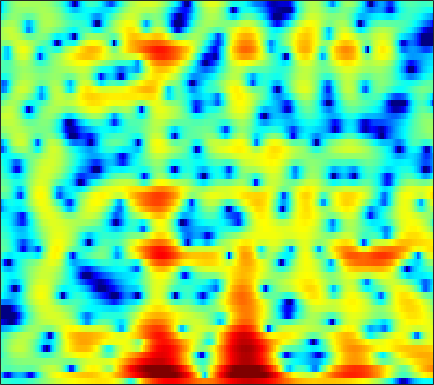

Values plotted in this chart, from the file beside it:
-2.6081, -2.8301, -3.1244, -3.3876, -3.5602, -3.7378, -3.8413, -3.8855, -3.8905, -3.815, -3.649, -3.4663, -3.1559, -2.7803, -2.4645, -2.0007, -1.5043, -1.1191, -0.59937, -0.078392, 0.43685, 0.81619, 1.3108, 1.7911
-7.309, -9.988, -14.27, -16.15, -14.14, -11.16, -9.195, -8.296, -7.732, -7.823, -8.593, -9.689, -11.96, -14.87, -15.36, -11.87, -7.949, -5.591, -3.09, -1.134, 0.416, 1.37, 2.412, 3.242
-1.212, -1.565, -1.869, -1.947, -1.879, -1.681, -1.442, -1.276, -1.121, -1.067, -1.114, -1.195, -1.312, -1.358, -1.3, -1.058, -0.6127, -0.1742, 0.4842, 1.142, 1.732, 2.094, 2.441, 2.605
-1.907, -1.667, -1.351, -1.038, -0.8122, -0.539, -0.3037, -0.1532, 0.00215, 0.109, 0.1723, 0.1955, 0.206, 0.2039, 0.1961, 0.1862, 0.1899, 0.2064, 0.2495, 0.3184, 0.4022, 0.4712, 0.5576, 0.619
-3.152, -2.276, -1.295, -0.4817, 0.02592, 0.57, 0.9773, 1.201, 1.389, 1.454, 1.401, 1.288, 1.036, 0.6696, 0.3216, -0.2308, -0.8634, -1.372, -2.048, -2.633, -2.992, -3.037, -2.763, -2.171
-2.625, -1.639, -0.5081, 0.4319, 1.018, 1.641, 2.101, 2.342, 2.523, 2.535, 2.378, 2.142, 1.655, 0.9493, 0.2626, -0.8921, -2.381, -3.793, -6.263, -9.881, -16.2, -25.08, -15.38, -9.219
-2.444, -1.679, -0.7496, 0.06533, 0.6048, 1.208, 1.69, 1.967, 2.204, 2.286, 2.207, 2.029, 1.628, 1.027, 0.4447, -0.5109, -1.663, -2.639, -4.023, -5.369, -6.48, -6.994, -7.049, -6.307
-3.516, -2.871, -2.057, -1.3, -0.7658, -0.1008, 0.5099, 0.9269, 1.404, 1.775, 2.03, 2.126, 2.111, 1.92, 1.634, 1.041, 0.1776, -0.6613, -2.098, -4.057, -6.858, -9.96, -17.19, -16.87
-8.787, -8.438, -8.008, -7.537, -7.101, -6.349, -5.418, -4.634, -3.531, -2.43, -1.422, -0.7566, -0.01609, 0.5438, 0.8305, 1.043, 1.07, 0.9796, 0.727, 0.3791, 0.02805, -0.1811, -0.2711, -0.03922
-15.97, -16.53, -17.58, -19.06, -20.31, -20.82, -18.33, -15.51, -11.99, -9.006, -6.539, -4.992, -3.259, -1.855, -0.9808, -0.02177, 0.7329, 1.173, 1.627, 1.97, 2.232, 2.392, 2.585, 2.775
-21.29, -22.71, -24.1, -24.66, -24.68, -23.79, -21.15, -18.34, -14.53, -11.14, -8.262, -6.424, -4.316, -2.572, -1.466, -0.2206, 0.7904, 1.411, 2.07, 2.575, 2.936, 3.128, 3.296, 3.371
-20.29, -23.08, -25.21, -22.74, -20.13, -17.07, -14.41, -12.57, -10.24, -8.014, -5.966, -4.565, -2.864, -1.36, -0.3694, 0.764, 1.676, 2.229, 2.806, 3.198, 3.409, 3.464, 3.407, 3.214
-9.419, -9.963, -10.34, -10.32, -10.05, -9.378, -8.397, -7.503, -6.176, -4.736, -3.277, -2.195, -0.8228, 0.4212, 1.254, 2.209, 2.967, 3.401, 3.79, 3.946, 3.873, 3.661, 3.16, 2.422
-4.314, -5.005, -5.947, -6.852, -7.452, -7.997, -8.032, -7.6, -6.397, -4.76, -3.017, -1.732, -0.1425, 1.244, 2.13, 3.103, 3.841, 4.232, 4.518, 4.525, 4.242, 3.817, 2.939, 1.647
-2.829, -3.823, -5.448, -7.535, -9.652, -13.99, -24.48, -25.36, -13.34, -8.206, -4.84, -2.905, -0.8483, 0.7755, 1.769, 2.818, 3.59, 3.99, 4.29, 4.332, 4.109, 3.76, 3.05, 2.04
-2.718, -3.465, -4.531, -5.656, -6.486, -7.411, -7.832, -7.643, -6.676, -5.226, -3.629, -2.444, -1.011, 0.2316, 1.028, 1.921, 2.606, 2.982, 3.313, 3.455, 3.392, 3.221, 2.824, 2.253
-3.278, -3.85, -4.525, -5.046, -5.284, -5.351, -5.136, -4.809, -4.165, -3.351, -2.422, -1.723, -0.8059, 0.06536, 0.6559, 1.351, 1.927, 2.281, 2.646, 2.858, 2.929, 2.886, 2.696, 2.37
-5.078, -6.106, -7.348, -7.999, -7.963, -7.314, -6.284, -5.436, -4.314, -3.276, -2.301, -1.654, -0.8692, -0.148, 0.3565, 0.9596, 1.508, 1.888, 2.329, 2.676, 2.937, 3.047, 3.071, 2.936
-6.58, -9.201, -14.84, -36.99, -19.11, -11.76, -8.19, -6.442, -4.78, -3.598, -2.733, -2.192, -1.557, -1.052, -0.716, -0.2691, 0.2148, 0.6311, 1.26, 2.007, 2.738, 3.219, 3.708, 3.93
-2.788, -3.67, -4.913, -5.732, -5.888, -5.67, -5.273, -5.062, -4.961, -4.876, -4.827, -4.66, -4.348, -4.204, -4.314, -4.784, -5.409, -5.489, -4.206, -1.793, 0.6125, 2.118, 3.65, 4.638
-0.9731, -1.18, -1.665, -2.332, -2.973, -4.008, -5.404, -6.826, -9.457, -13.22, -16.2, -14.65, -11.4, -9.324, -8.726, -9.252, -11.35, -13.23, -10.96, -5.593, -1.654, 0.509, 2.616, 4.064
-1.411, -1.591, -2.025, -2.7, -3.359, -4.452, -5.861, -7.128, -9.117, -11.13, -12.28, -11.8, -10.2, -8.558, -7.481, -6.295, -5.253, -4.423, -3.159, -1.622, -0.06689, 1.048, 2.336, 3.367
-2.277, -2.517, -2.957, -3.521, -4.001, -4.737, -5.523, -6.089, -6.76, -7.224, -7.276, -7.107, -6.618, -5.8, -5.107, -4.085, -3.021, -2.231, -1.136, -0.06638, 0.9183, 1.611, 2.428, 3.081
-3.112, -3.377, -3.826, -4.38, -4.882, -5.614, -6.377, -6.932, -7.517, -7.824, -7.723, -7.363, -6.522, -5.425, -4.511, -3.286, -2.085, -1.23, -0.1612, 0.7745, 1.611, 2.147, 2.741, 3.185
-3.885, -4.137, -4.575, -5.179, -5.785, -6.816, -8.2, -9.517, -11.63, -13.69, -13.96, -12.34, -9.332, -6.673, -4.937, -2.979, -1.361, -0.3191, 0.838, 1.758, 2.504, 2.928, 3.336, 3.582
-5.511, -5.486, -5.475, -5.674, -5.965, -6.697, -7.883, -9.149, -11.49, -14.17, -14.68, -12.3, -8.491, -5.391, -3.525, -1.473, 0.1609, 1.16, 2.212, 3.008, 3.527, 3.769, 3.901, 3.84
-10.49, -8.671, -6.95, -5.909, -5.513, -5.352, -5.453, -5.61, -5.768, -5.653, -5.115, -4.383, -3.053, -1.603, -0.4854, 0.892, 2.067, 2.781, 3.502, 3.962, 4.127, 4.083, 3.798, 3.261
-8.518, -7.026, -5.532, -4.645, -4.379, -4.346, -4.593, -4.822, -4.954, -4.702, -3.816, -2.856, -1.416, 0.09328, 1.147, 2.384, 3.369, 3.913, 4.371, 4.471, 4.251, 3.84, 2.979, 1.779
-1.705, -1.738, -1.847, -2.209, -2.719, -3.812, -5.613, -7.617, -11.4, -13.7, -9.255, -5.758, -2.351, 0.2291, 1.7, 3.204, 4.255, 4.767, 5.102, 4.991, 4.44, 3.69, 2.205, 0.06246
-0.003458, -0.2202, -0.6698, -1.337, -1.966, -3.1, -4.529, -5.804, -7.385, -7.831, -6.132, -4.237, -1.799, 0.2796, 1.562, 2.901, 3.843, 4.301, 4.565, 4.455, 3.9, 3.198, 1.831, -0.114
-0.9677, -1.181, -1.602, -2.118, -2.578, -3.191, -3.733, -3.997, -4.078, -3.741, -3.01, -2.246, -1.067, 0.1455, 0.9846, 1.966, 2.73, 3.141, 3.443, 3.471, 3.222, 2.853, 2.124, 1.172
-2.04, -2.384, -3.005, -3.797, -4.463, -5.329, -6.023, -6.263, -6.075, -5.269, -4.107, -3.127, -1.78, -0.5362, 0.3141, 1.296, 2.087, 2.542, 2.981, 3.196, 3.224, 3.112, 2.813, 2.371
-2.84, -3.392, -4.391, -5.799, -7.163, -9.655, -13.19, -16.13, -15.32, -10.85, -7.26, -5.227, -3.048, -1.389, -0.3569, 0.7673, 1.645, 2.169, 2.715, 3.081, 3.292, 3.341, 3.292, 3.1
-3.554, -4.056, -4.877, -5.894, -6.881, -8.534, -10.46, -11.47, -10.98, -8.634, -6.162, -4.556, -2.819, -1.445, -0.6164, 0.2953, 1.038, 1.513, 2.047, 2.502, 2.847, 3.043, 3.185, 3.186
-5.019, -5.225, -5.208, -5, -4.83, -4.595, -4.331, -4.07, -3.562, -2.926, -2.22, -1.718, -1.203, -0.8083, -0.618, -0.4219, -0.1803, 0.09046, 0.5912, 1.222, 1.866, 2.303, 2.741, 2.997
-11.8, -11.53, -8.149, -5.148, -3.447, -1.784, -0.6054, 0.03245, 0.6486, 0.992, 1.096, 0.9759, 0.5448, -0.3125, -1.233, -2.809, -4.33, -4.689, -3.496, -1.486, 0.362, 1.426, 2.441, 3.019
-8.057, -7.7, -5.231, -2.622, -0.9968, 0.6401, 1.794, 2.397, 2.874, 3.045, 2.86, 2.475, 1.6, 0.1479, -1.432, -4.548, -9.394, -12.12, -7.664, -3.39, -0.682, 0.6293, 1.744, 2.251
-1.375, -1.078, -0.4595, 0.3127, 0.9024, 1.601, 2.141, 2.421, 2.612, 2.591, 2.35, 2.04, 1.421, 0.648, -0.02497, -0.9201, -1.584, -1.791, -1.578, -1.012, -0.3874, -0.01701, 0.2243, 0.1165
0.5929, 0.8702, 1.223, 1.563, 1.772, 1.992, 2.105, 2.108, 2.014, 1.786, 1.48, 1.208, 0.8188, 0.4401, 0.1866, -0.07587, -0.2346, -0.2787, -0.2702, -0.2118, -0.2084, -0.2715, -0.5486, -1.084
1.735, 1.994, 2.261, 2.422, 2.454, 2.396, 2.186, 1.929, 1.463, 0.8788, 0.2564, -0.2013, -0.6736, -0.9589, -1.001, -0.8794, -0.6319, -0.4063, -0.1321, 0.08321, 0.1528, 0.09676, -0.1681, -0.6982
2.216, 2.526, 2.825, 2.942, 2.915, 2.677, 2.194, 1.647, 0.6386, -0.6887, -2.351, -3.709, -5.245, -5.711, -5.164, -3.838, -2.454, -1.555, -0.5869, 0.1102, 0.585, 0.7715, 0.8394, 0.6686
1.175, 1.671, 2.157, 2.436, 2.493, 2.317, 1.825, 1.211, -0.02791, -1.88, -4.676, -7.796, -15.04, -19.29, -12.03, -7.171, -4.405, -3.006, -1.632, -0.6274, 0.1626, 0.6312, 1.103, 1.405
-1.138, -0.3842, 0.4046, 1.011, 1.311, 1.528, 1.47, 1.217, 0.592, -0.3856, -1.658, -2.7, -3.935, -4.598, -4.656, -4.367, -3.99, -3.706, -3.276, -2.637, -1.772, -0.9909, 0.00967, 0.8761
-3.475, -2.86, -1.926, -0.8942, -0.1236, 0.7989, 1.478, 1.794, 1.957, 1.822, 1.447, 1.04, 0.3333, -0.5003, -1.256, -2.518, -4.279, -6.033, -8.761, -9.441, -6.589, -4.14, -1.566, 0.2443
-8.903, -10.18, -8.865, -5.516, -3.199, -0.8321, 0.8599, 1.767, 2.568, 2.989, 3.072, 2.928, 2.494, 1.746, 0.9655, -0.4592, -2.42, -4.345, -7.219, -8.112, -5.539, -3.291, -0.8951, 0.7478
-9.817, -11.62, -10.46, -7.008, -4.649, -2.224, -0.4461, 0.5546, 1.515, 2.12, 2.415, 2.457, 2.313, 1.946, 1.543, 0.8823, 0.1626, -0.3428, -0.8223, -0.9185, -0.6095, -0.2023, 0.4401, 1.003
-4.099, -4.263, -4.045, -3.376, -2.679, -1.689, -0.743, -0.1169, 0.5605, 1.037, 1.322, 1.417, 1.382, 1.213, 1.015, 0.7054, 0.3806, 0.1747, -0.01248, -0.06786, 0.02346, 0.1594, 0.3829, 0.613
-2.003, -2.141, -2.151, -1.909, -1.614, -1.085, -0.5004, -0.08432, 0.4016, 0.7642, 0.9634, 0.9978, 0.8921, 0.6386, 0.3827, -0.01604, -0.4076, -0.6483, -0.8454, -0.8756, -0.7417, -0.5447, -0.2268, 0.1153
-1.459, -1.876, -2.212, -2.136, -1.829, -1.102, -0.2596, 0.3341, 0.999, 1.451, 1.625, 1.571, 1.256, 0.6499, 0.03257, -0.9773, -2.049, -2.753, -3.278, -3.181, -2.6, -1.984, -1.159, -0.4123
-2.184, -3.934, -6.504, -7.153, -5.43, -2.497, -0.1294, 1.198, 2.436, 3.142, 3.404, 3.298, 2.777, 1.758, 0.5839, -1.627, -4.947, -8.608, -13.89, -10.08, -5.812, -3.8, -2.013, -0.891
-1.498, -3.334, -6.394, -7.198, -4.971, -1.558, 0.9692, 2.321, 3.52, 4.173, 4.385, 4.273, 3.758, 2.839, 1.871, 0.1238, -2.086, -3.858, -5.418, -5.09, -3.844, -3.1, -2.601, -2.752
0.3448, 0.2777, 0.2586, 0.4716, 0.8574, 1.543, 2.248, 2.679, 3.05, 3.185, 3.053, 2.835, 2.402, 1.856, 1.418, 0.7782, 0.1145, -0.3419, -0.8615, -1.285, -1.739, -2.218, -3.353, -5.377
1.183, 1.591, 2.003, 2.303, 2.499, 2.64, 2.629, 2.485, 2.105, 1.489, 0.6867, 0.04162, -0.661, -1.002, -1.01, -0.7206, -0.3536, -0.12, 0.0568, 0.03853, -0.2191, -0.595, -1.404, -2.546
1.164, 1.679, 2.204, 2.56, 2.677, 2.639, 2.315, 1.853, 0.8595, -0.6962, -2.963, -5.333, -9.234, -10.24, -7.723, -4.377, -2.034, -0.8208, 0.2811, 0.9197, 1.192, 1.182, 0.9889, 0.6141
-0.5607, 0.06802, 0.7857, 1.315, 1.54, 1.623, 1.409, 1.025, 0.1529, -1.195, -3.136, -4.988, -7.508, -8.025, -6.535, -3.965, -1.881, -0.6904, 0.4698, 1.226, 1.662, 1.822, 1.854, 1.717
-3.663, -2.658, -1.497, -0.5999, -0.07322, 0.3791, 0.5722, 0.5442, 0.3093, -0.1189, -0.6591, -1.05, -1.413, -1.442, -1.22, -0.6979, -0.05005, 0.4212, 0.9523, 1.352, 1.597, 1.688, 1.655, 1.48
-6.743, -5.072, -3.292, -1.934, -1.12, -0.3112, 0.2357, 0.5016, 0.7001, 0.7598, 0.741, 0.7046, 0.6625, 0.6735, 0.7396, 0.8688, 1.041, 1.173, 1.325, 1.422, 1.436, 1.372, 1.19, 0.8885
-7.026, -5.261, -3.383, -1.915, -1.077, -0.1862, 0.462, 0.8269, 1.166, 1.373, 1.471, 1.487, 1.46, 1.394, 1.333, 1.28, 1.246, 1.244, 1.257, 1.233, 1.132, 0.9785, 0.6807, 0.2473
